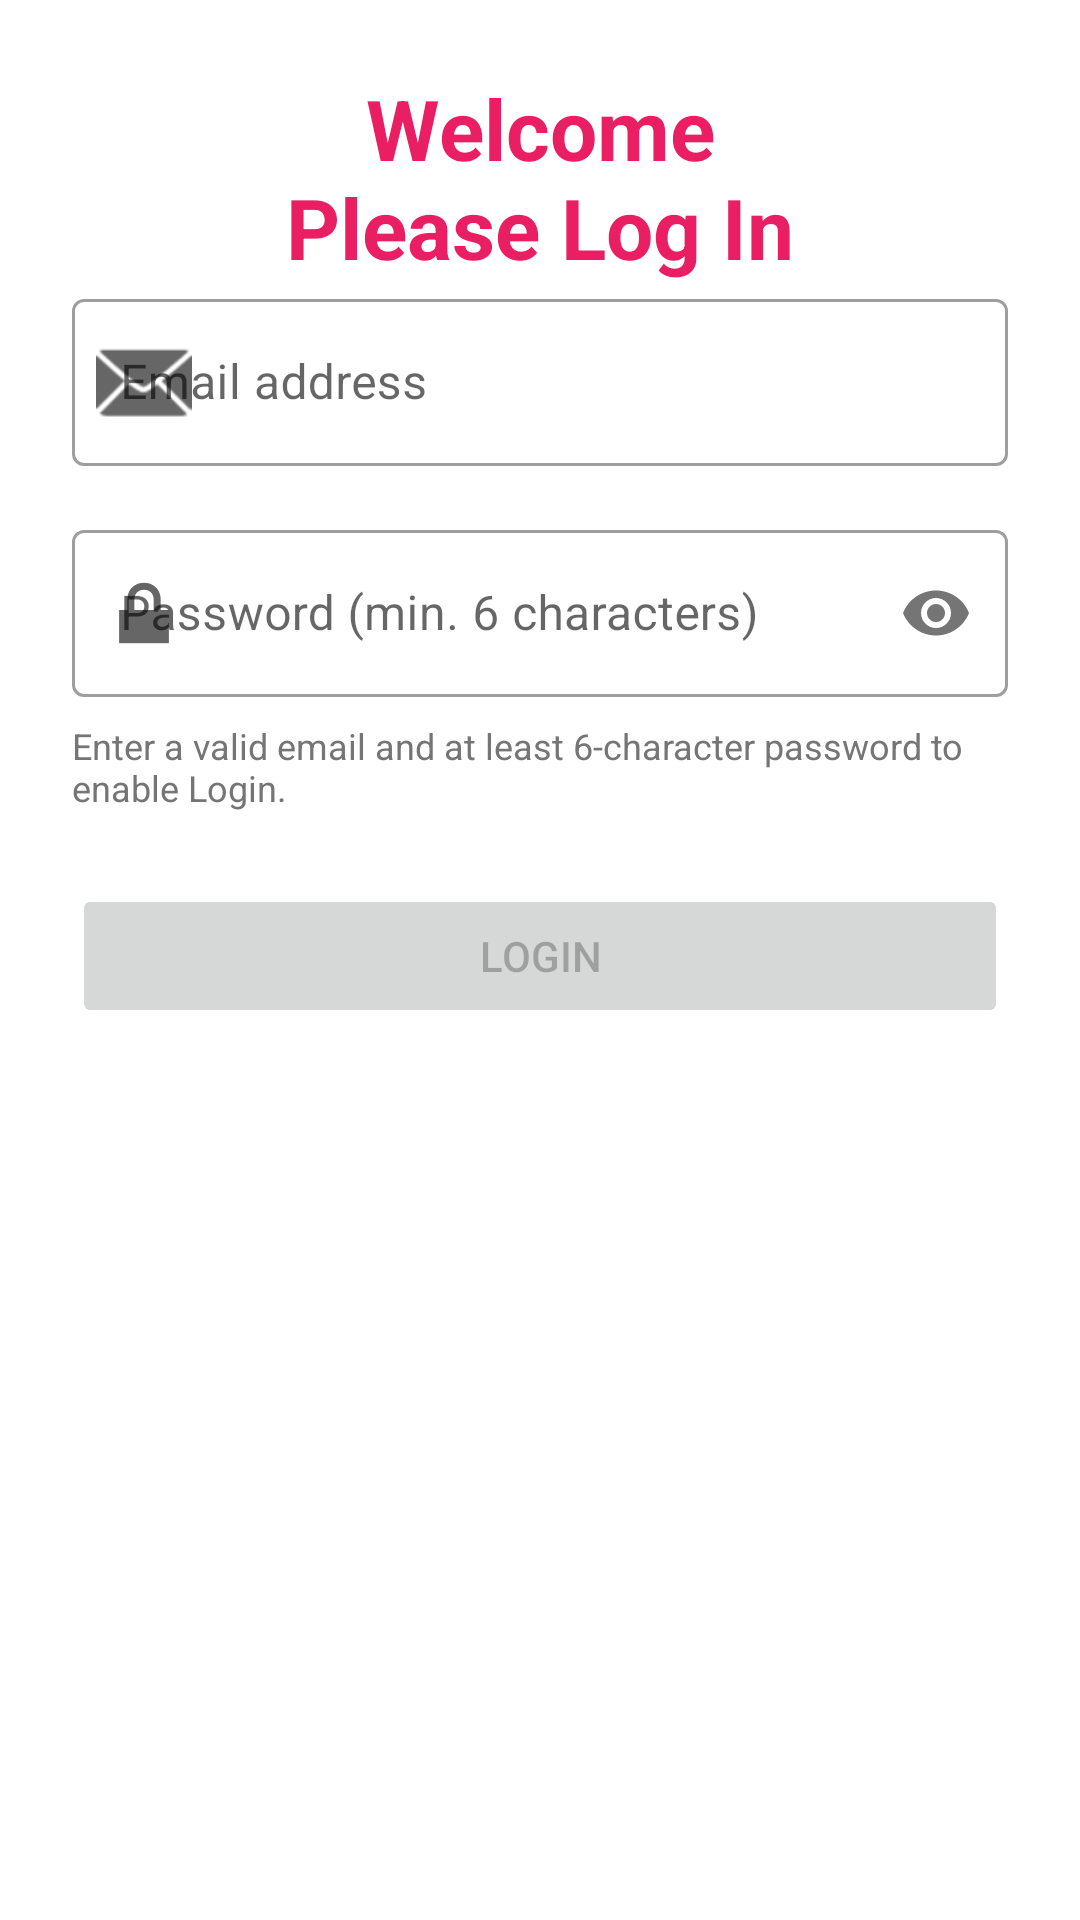

Write the Android layout XML for this screen, with the resource values it uses.
<!-- AndroidManifest.xml: application theme Theme.AndroidExam2 -->
<!-- res/layout/activity_main.xml -->
<?xml version="1.0" encoding="utf-8"?>
<androidx.constraintlayout.widget.ConstraintLayout
    xmlns:android="http://schemas.android.com/apk/res/android"
    xmlns:app="http://schemas.android.com/apk/res-auto"
    xmlns:tools="http://schemas.android.com/tools"
    android:layout_width="match_parent"
    android:layout_height="match_parent"
    android:padding="24dp"
    tools:context=".MainActivity">

    
    <TextView
        android:id="@+id/tv_title"
        android:layout_width="0dp"
        android:layout_height="wrap_content"
        android:text="@string/login_title"
        android:textSize="28sp"
        android:textStyle="bold"
        android:gravity="center"
        android:textColor="@color/pink_500"
        app:layout_constraintTop_toTopOf="parent"
        app:layout_constraintStart_toStartOf="parent"
        app:layout_constraintEnd_toEndOf="parent"
        app:layout_constraintBottom_toTopOf="@id/et_email"
        android:layout_marginBottom="32dp" />

    
    <com.google.android.material.textfield.TextInputLayout
        android:id="@+id/til_email"
        style="@style/Widget.MaterialComponents.TextInputLayout.OutlinedBox"
        android:layout_width="0dp"
        android:layout_height="wrap_content"
        android:hint="@string/hint_email"
        app:startIconDrawable="@android:drawable/ic_dialog_email"
        app:layout_constraintTop_toBottomOf="@id/tv_title"
        app:layout_constraintStart_toStartOf="parent"
        app:layout_constraintEnd_toEndOf="parent">

        <com.google.android.material.textfield.TextInputEditText
            android:id="@+id/et_email"
            android:layout_width="match_parent"
            android:layout_height="wrap_content"
            android:inputType="textEmailAddress"
            android:imeOptions="actionNext"
            android:singleLine="true" />

    </com.google.android.material.textfield.TextInputLayout>

    
    <com.google.android.material.textfield.TextInputLayout
        android:id="@+id/til_password"
        style="@style/Widget.MaterialComponents.TextInputLayout.OutlinedBox"
        android:layout_width="0dp"
        android:layout_height="wrap_content"
        android:hint="@string/hint_password"
        app:startIconDrawable="@android:drawable/ic_lock_lock"
        app:passwordToggleEnabled="true"
        android:layout_marginTop="16dp"
        app:layout_constraintTop_toBottomOf="@id/til_email"
        app:layout_constraintStart_toStartOf="parent"
        app:layout_constraintEnd_toEndOf="parent">

        <com.google.android.material.textfield.TextInputEditText
            android:id="@+id/et_password"
            android:layout_width="match_parent"
            android:layout_height="wrap_content"
            android:inputType="textPassword"
            android:imeOptions="actionDone"
            android:singleLine="true" />

    </com.google.android.material.textfield.TextInputLayout>

    <TextView
        android:id="@+id/tv_hint"
        android:layout_width="0dp"
        android:layout_height="wrap_content"
        android:text="@string/validation_hint"
        android:textSize="12sp"
        android:textColor="#757575"
        android:layout_marginTop="8dp"
        app:layout_constraintTop_toBottomOf="@id/til_password"
        app:layout_constraintStart_toStartOf="parent"
        app:layout_constraintEnd_toEndOf="parent" />

    <Button
        android:id="@+id/btn_login"
        android:layout_width="0dp"
        android:layout_height="wrap_content"
        android:text="@string/btn_login"
        android:enabled="false"
        android:layout_marginTop="24dp"
        app:layout_constraintTop_toBottomOf="@id/tv_hint"
        app:layout_constraintStart_toStartOf="parent"
        app:layout_constraintEnd_toEndOf="parent" />

</androidx.constraintlayout.widget.ConstraintLayout>
<!-- resources referenced by this layout -->
<resources>
  <color name="pink_500">#FFE91E63</color>
  <string name="btn_login">Login</string>
  <string name="hint_email">Email address</string>
  <string name="hint_password">Password (min. 6 characters)</string>
  <string name="login_title">Welcome\nPlease Log In</string>
  <string name="validation_hint">Enter a valid email and at least 6-character password to enable Login.</string>
  <style name="Theme.AndroidExam2" parent="Theme.MaterialComponents.DayNight.NoActionBar">
          <item name="colorPrimary">@color/pink_500</item>
          <item name="colorPrimaryVariant">@color/pink_700</item>
          <item name="colorOnPrimary">@color/white</item>
          <item name="colorSecondary">@color/skin_200</item>
          <item name="colorSecondaryVariant">@color/skin_700</item>
          <item name="colorOnSecondary">@color/black</item>
          <item name="android:statusBarColor">?attr/colorPrimaryVariant</item>
      </style>
  <color name="pink_700">#FFC2185B</color>
  <color name="white">#FFFFFFFF</color>
  <color name="skin_200">#FFFFE0B2</color>
  <color name="skin_700">#FFF57C00</color>
  <color name="black">#FF000000</color>
</resources>
